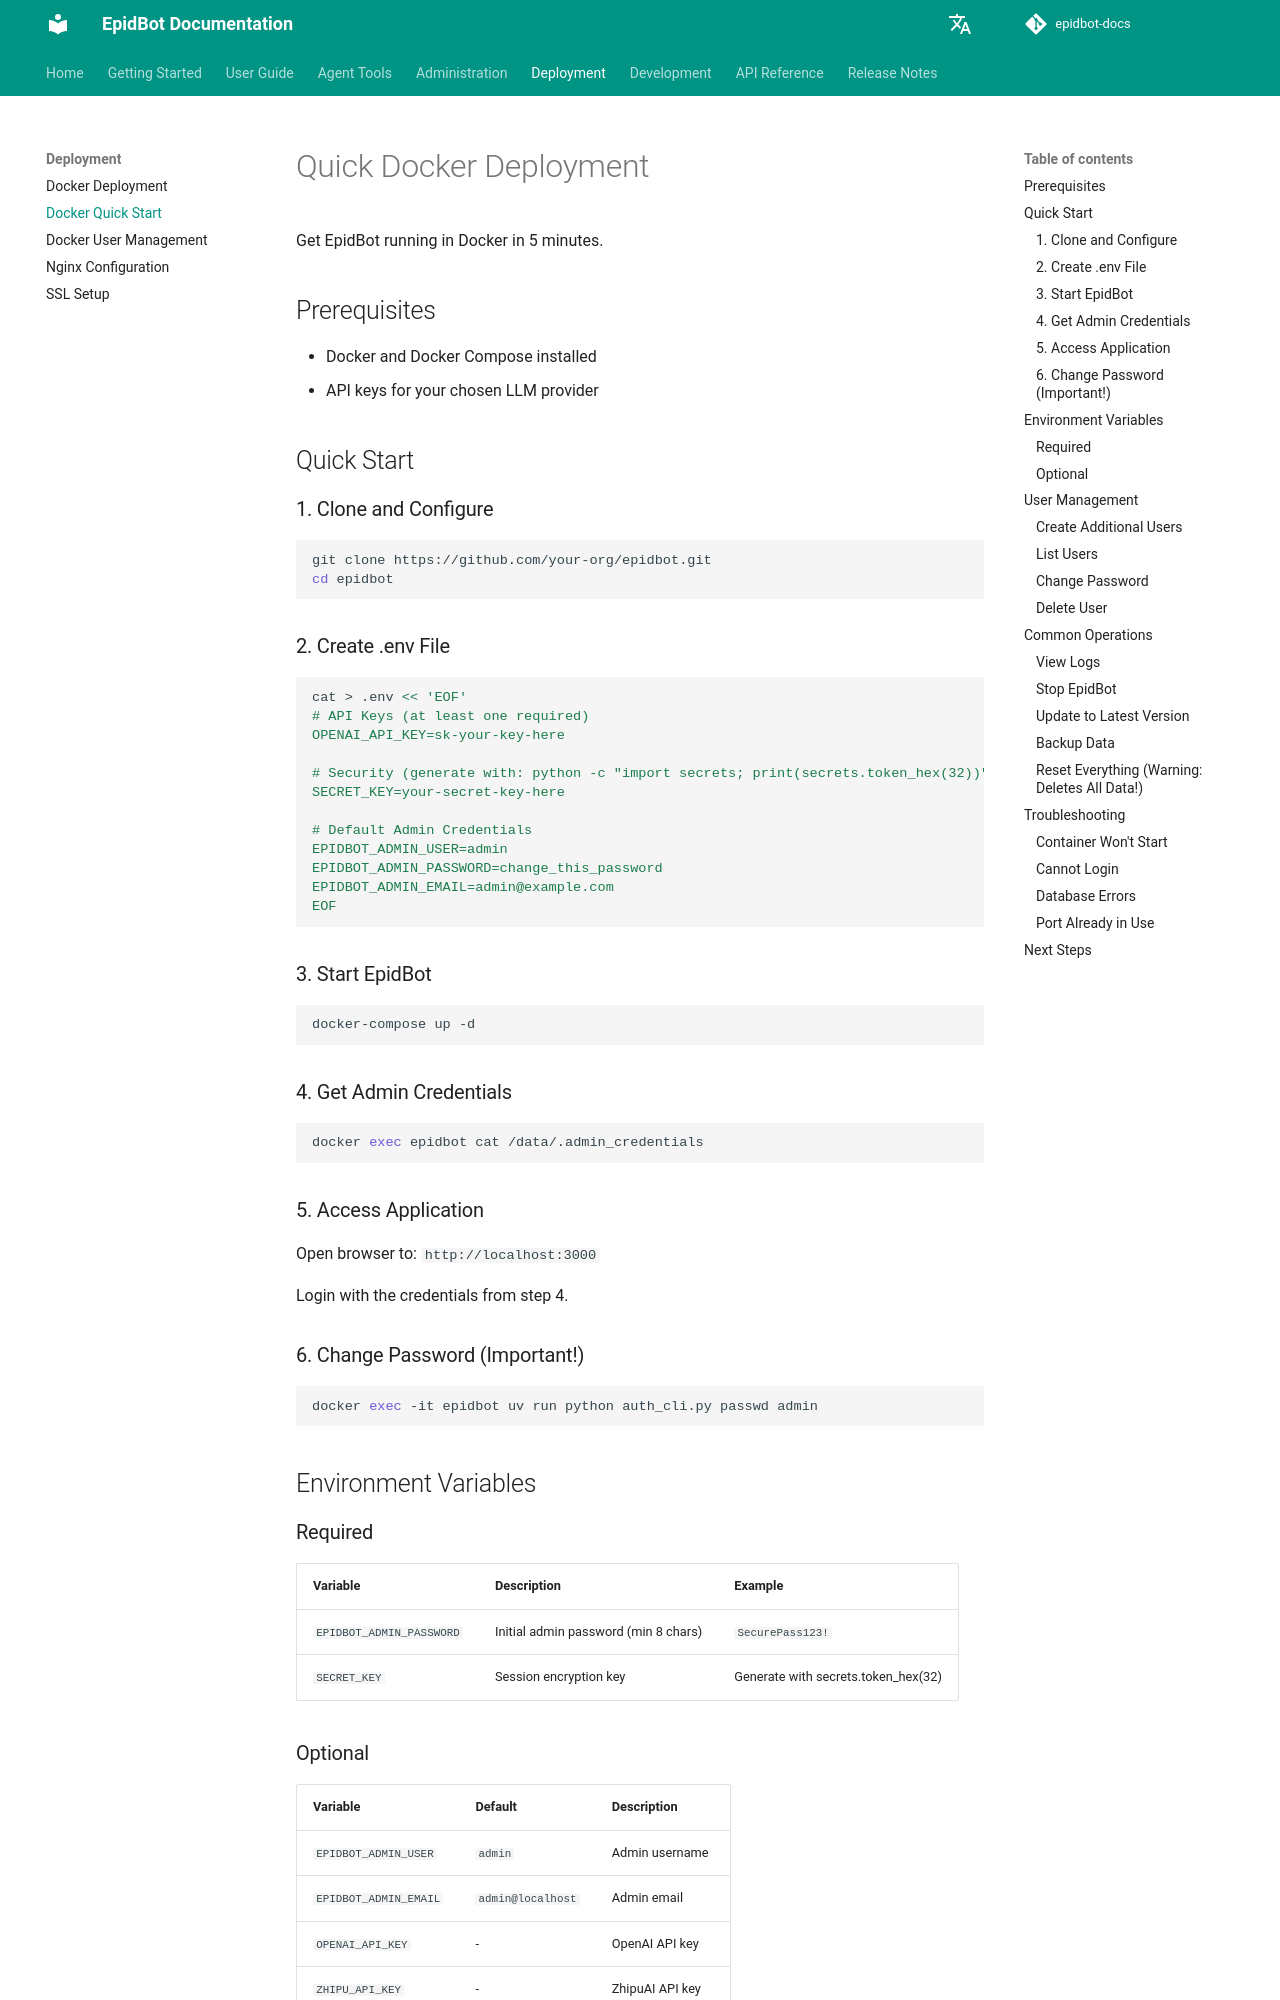

repository: Deeplearn-PeD/epidbot-docs · page: deploy/docker-quickstart/index.html · generator: mkdocs

# Quick Docker Deployment

Get EpidBot running in Docker in 5 minutes.

## Prerequisites

- Docker and Docker Compose installed
- API keys for your chosen LLM provider

## Quick Start

### 1. Clone and Configure

```bash
git clone https://github.com/your-org/epidbot.git
cd epidbot
```

### 2. Create .env File

```bash
cat > .env << 'EOF'
# API Keys (at least one required)
OPENAI_API_KEY=sk-your-key-here

# Security (generate with: python -c "import secrets; print(secrets.token_hex(32))")
SECRET_KEY=your-secret-key-here

# Default Admin Credentials
EPIDBOT_ADMIN_USER=admin
EPIDBOT_ADMIN_PASSWORD=change_this_password
EPIDBOT_ADMIN_EMAIL=admin@example.com
EOF
```

### 3. Start EpidBot

```bash
docker-compose up -d
```

### 4. Get Admin Credentials

```bash
docker exec epidbot cat /data/.admin_credentials
```

### 5. Access Application

Open browser to: `http://localhost:3000`

Login with the credentials from step 4.

### 6. Change Password (Important!)

```bash
docker exec -it epidbot uv run python auth_cli.py passwd admin
```

## Environment Variables

### Required

| Variable | Description | Example |
|----------|-------------|---------|
| `EPIDBOT_ADMIN_PASSWORD` | Initial admin password (min 8 chars) | `SecurePass123!` |
| `SECRET_KEY` | Session encryption key | Generate with secrets.token_hex(32) |
